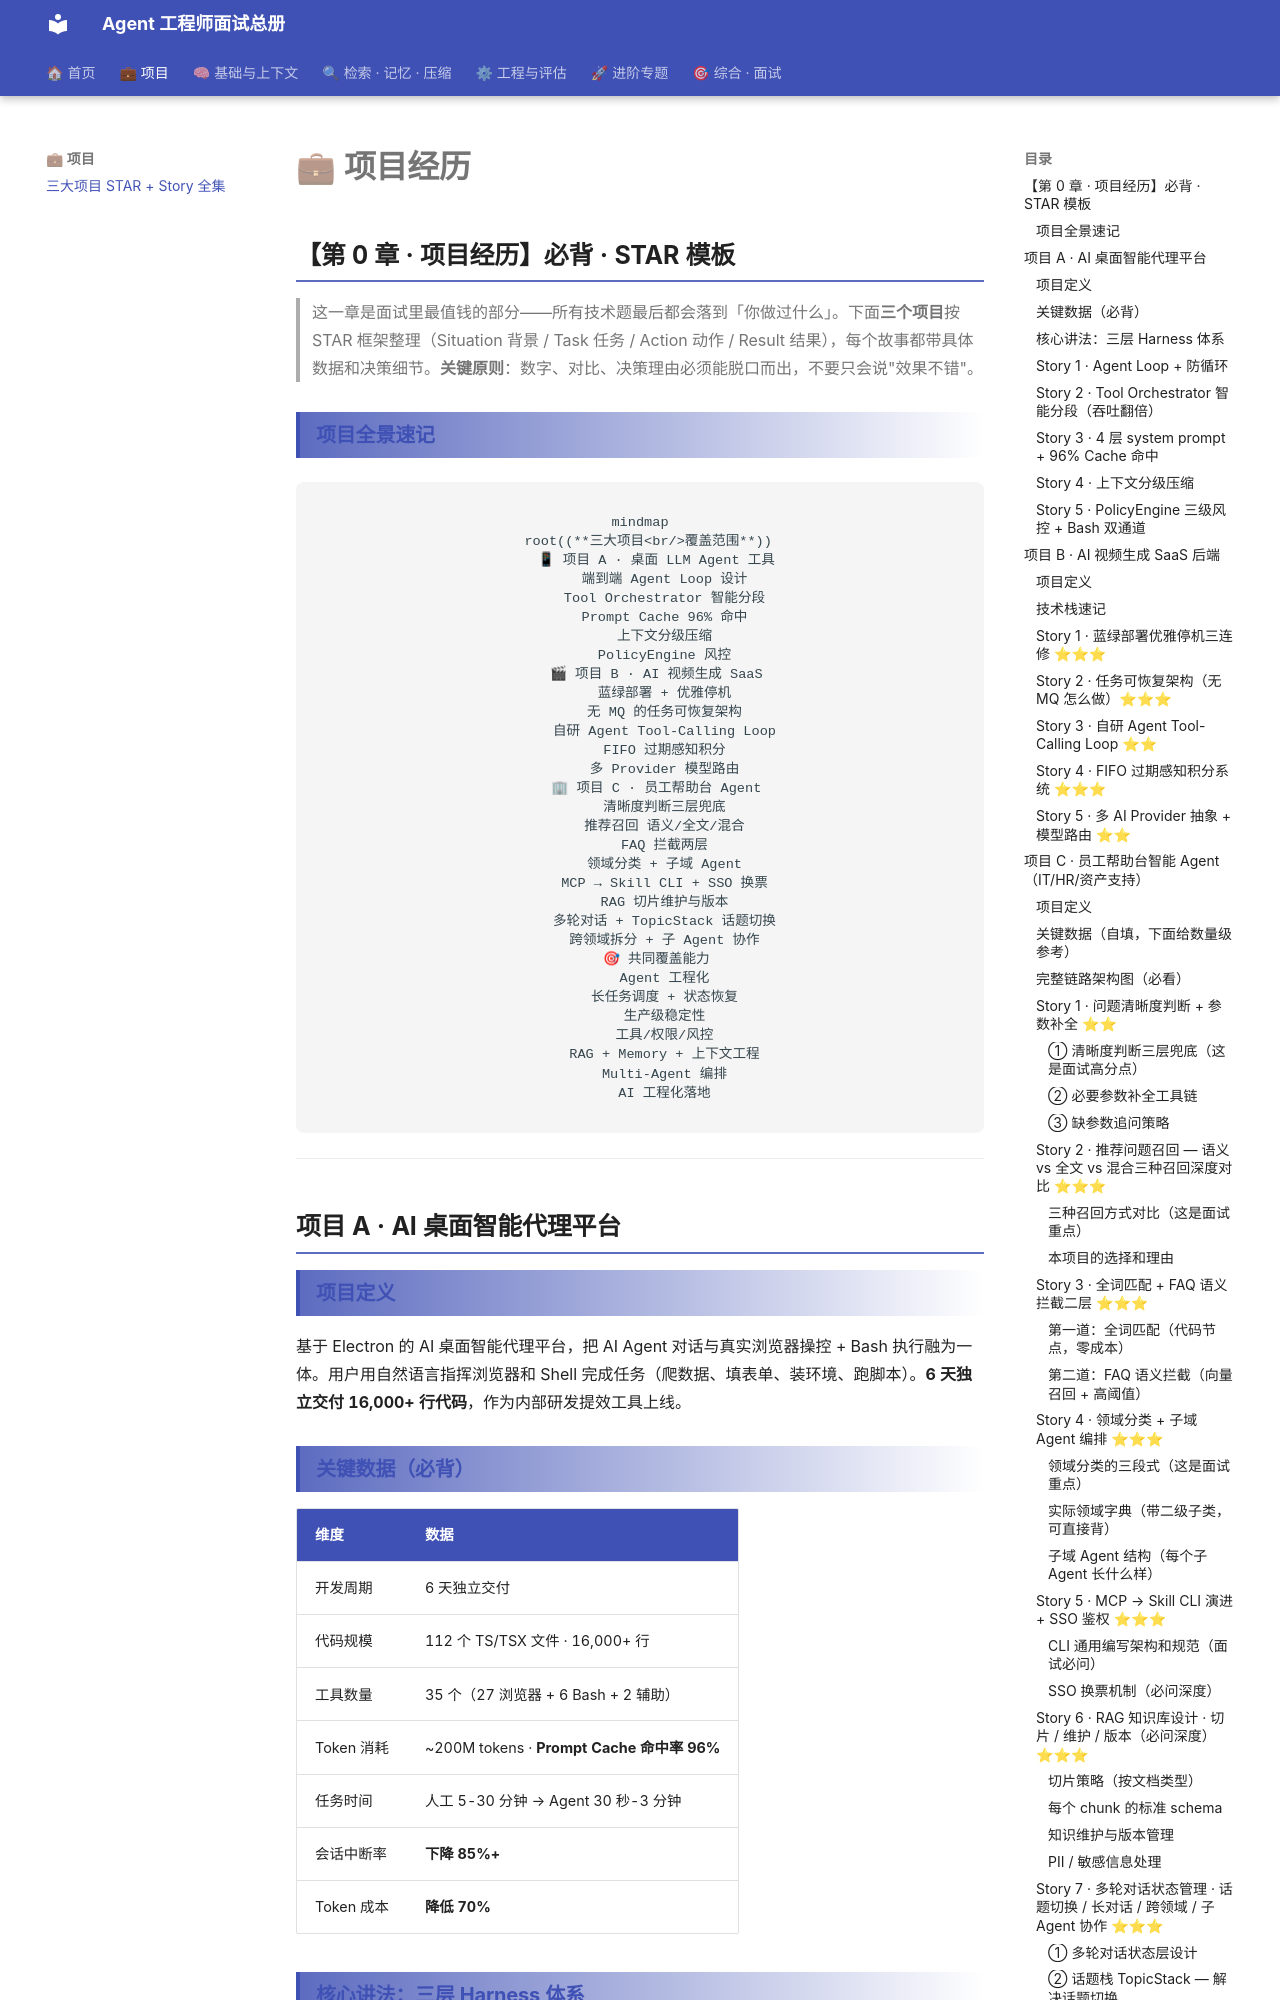

repository: TerryGSL/agent-interview-site · page: 01-projects/index.html · generator: mkdocs

# 💼 第 0 章 · 项目经历

## **【第 0 章 · 项目经历】必背 · STAR 模板**

> 这一章是面试里最值钱的部分——所有技术题最后都会落到「你做过什么」。下面**三个项目**按 STAR 框架整理（Situation 背景 / Task 任务 / Action 动作 / Result 结果），每个故事都带具体数据和决策细节。**关键原则**：数字、对比、决策理由必须能脱口而出，不要只会说"效果不错"。

### **项目全景速记**

```mermaid
mindmap
  root((**三大项目<br/>覆盖范围**))
    📱 项目 A · 桌面 LLM Agent 工具
      端到端 Agent Loop 设计
      Tool Orchestrator 智能分段
      Prompt Cache 96% 命中
      上下文分级压缩
      PolicyEngine 风控
    🎬 项目 B · AI 视频生成 SaaS
      蓝绿部署 + 优雅停机
      无 MQ 的任务可恢复架构
      自研 Agent Tool-Calling Loop
      FIFO 过期感知积分
      多 Provider 模型路由
    🏢 项目 C · 员工帮助台 Agent
      清晰度判断三层兜底
      推荐召回 语义/全文/混合
      FAQ 拦截两层
      领域分类 + 子域 Agent
      MCP → Skill CLI + SSO 换票
      RAG 切片维护与版本
    🎯 共同覆盖能力
      Agent 工程化
      长任务调度 + 状态恢复
      生产级稳定性
      工具/权限/风控
      RAG + Memory + 上下文工程
      Multi-Agent 编排
      AI 工程化落地
```

---

## **项目 A · AI 桌面智能代理平台**

### **项目定义**

基于 Electron 的 AI 桌面智能代理平台，把 AI Agent 对话与真实浏览器操控 + Bash 执行融为一体。用户用自然语言指挥浏览器和 Shell 完成任务（爬数据、填表单、装环境、跑脚本）。**6 天独立交付 16,000+ 行代码**，作为内部研发提效工具上线。

### **关键数据（必背）**

| 维度 | 数据 |
| --- | --- |
| 开发周期 | 6 天独立交付 |
| 代码规模 | 112 个 TS/TSX 文件 · 16,000+ 行 |
| 工具数量 | 35 个（27 浏览器 + 6 Bash + 2 辅助） |
| Token 消耗 | ~200M tokens · **Prompt Cache 命中率 96%** |
| 任务时间 | 人工 5-30 分钟 → Agent 30 秒-3 分钟 |
| 会话中断率 | **下降 85%+** |
| Token 成本 | **降低 70%** |
